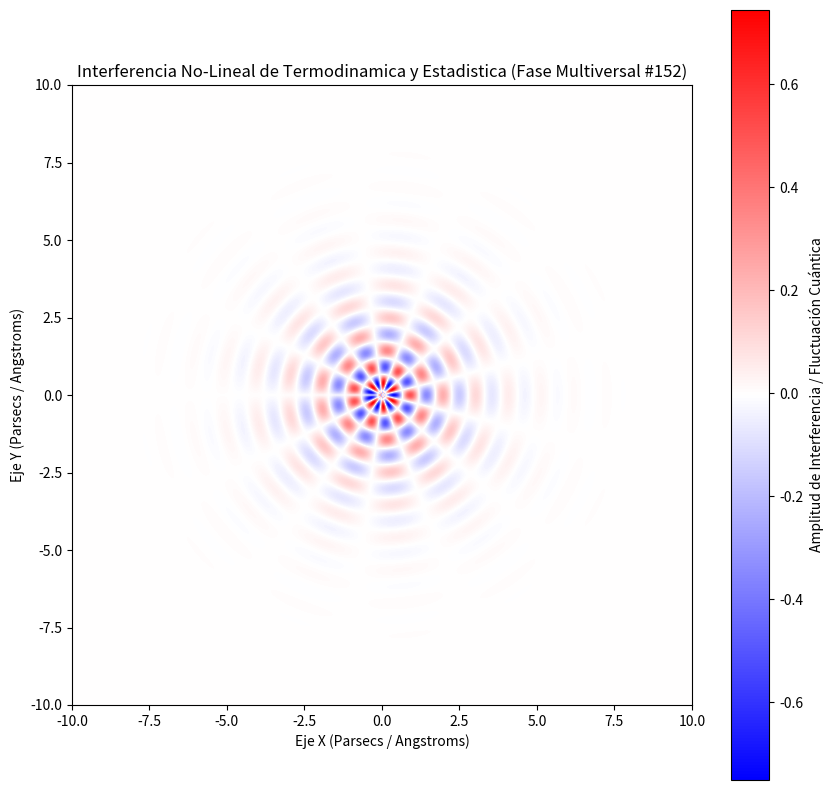

The script that saved this image:
%matplotlib inline
# Simulación Multiversal: Termodinamica y Estadistica - Variante 152
import numpy as np
import matplotlib.pyplot as plt

# Parámetros Físicos No-Lineales
omega_1 = 5.933
omega_2 = 6.476
lambda_decay = 0.73
phase_shift = 2.323

x = np.linspace(-10, 10, 800)
y = np.linspace(-10, 10, 800)
X, Y = np.meshgrid(x, y)

# Dinámica de Fluidos / Campos Tensor-Escalares (Fase Multiversal)
R = np.sqrt(X**2 + Y**2) + 1e-5
Z = (np.sin(omega_1 * R + phase_shift) * np.cos(omega_2 * np.arctan2(Y, X))) * np.exp(-lambda_decay * R)

plt.figure(figsize=(10, 10))
plt.imshow(Z, cmap='bwr', extent=[-10, 10, -10, 10], origin='lower')
plt.colorbar(label='Amplitud de Interferencia / Fluctuación Cuántica')
plt.title(r'Interferencia No-Lineal de Termodinamica y Estadistica (Fase Multiversal #152)')
plt.xlabel('Eje X (Parsecs / Angstroms)')
plt.ylabel('Eje Y (Parsecs / Angstroms)')
plt.show()
